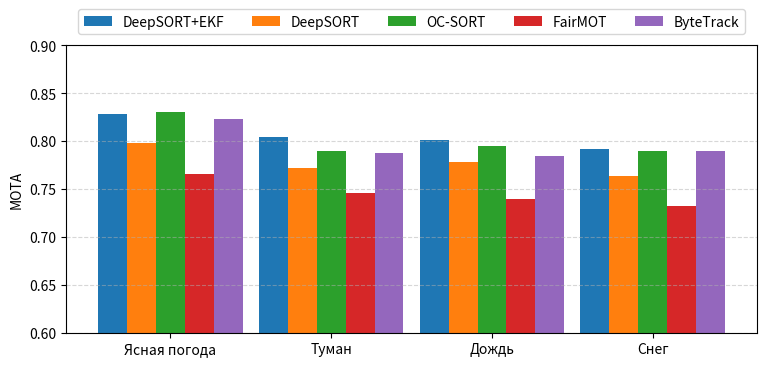
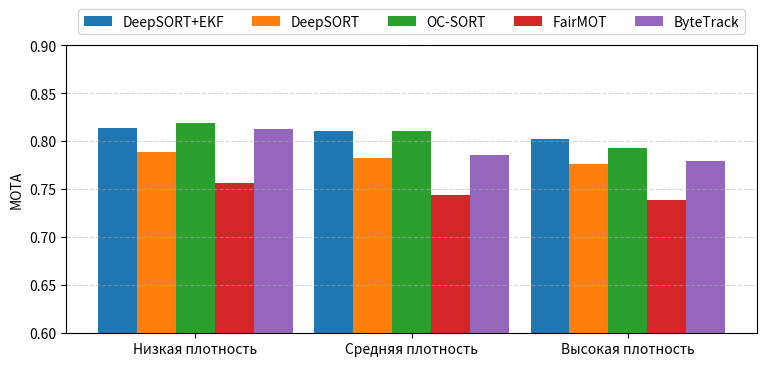
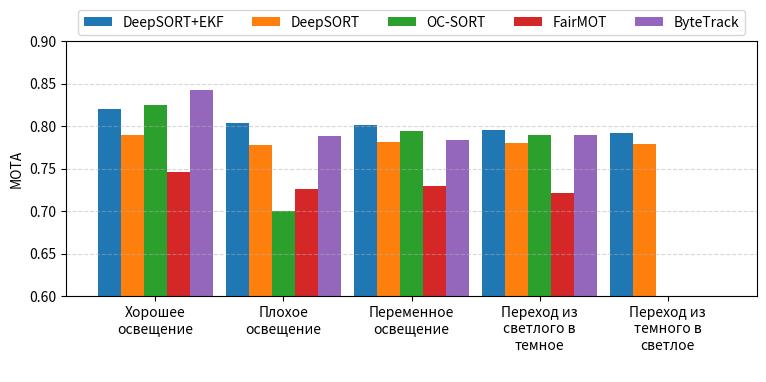
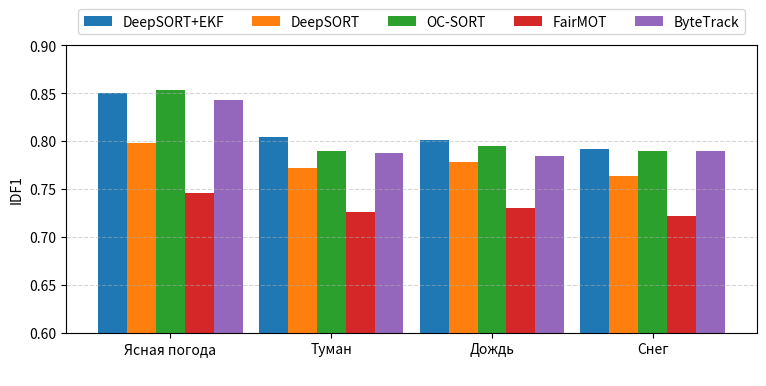

Write Python code to recreate these figures, in order.
"""
bar_chart.py
------------

Быстрое построение группированных столбчатых диаграмм.

Использование:
    from bar_chart import plot_grouped_bar

    data = [[5, 7, 3, 4],           # значения для набора 1
            [6, 2, 7, 5],           # значения для набора 2
            [4, 3, 6, 7]]           # значения для набора 3

    plot_grouped_bar(
        data,
        category_labels=["Q1", "Q2", "Q3", "Q4"],
        dataset_labels=["Product A", "Product B", "Product C"],
        xlabel="Quarter",
        ylabel="Sales (thousands)",
        title="Quarterly Sales per Product",
        y_range=(0, 10),
    )
"""

import matplotlib.pyplot as plt
import numpy as np


def plot_grouped_bar(
    data,
    category_labels,
    dataset_labels,
    xlabel: str = "",
    ylabel: str = "",
    title: str = "",
    y_range: tuple | None = None,
    save_path: str | None = None,  # ← новое
    dpi: int = 300,
    grid: bool = False,
    figsize: tuple[int, int] = (12, 5),
) -> None:
    """
    Строит группированную столбчатую диаграмму.

    Parameters
    ----------
    data : list[list[float]]
        2-мерный список или ndarray: data[dataset][category].
    category_labels : list[str]
        Названия категорий (ось X).
    dataset_labels : list[str]
        Названия наборов данных (легенда).
    xlabel, ylabel, title : str, optional
        Подписи осей и заголовок.
    y_range : (low, high), optional
        Диапазон оси Y.
    """
    n_sets = len(data)
    n_cats = len(category_labels)
    if not all(len(row) == n_cats for row in data):
        raise ValueError(
            f"Каждый набор должен содержать {n_cats} значений — по одному на категорию."
        )

    plt.figure(figsize=figsize)
    x = np.arange(n_cats)
    total_width = 0.9  # доля единичного шага, занятая всей группой
    bar_width = total_width / n_sets
    max_val = max(max(row) for row in data)

    for idx, values in enumerate(data):
        positions = x - total_width / 2 + bar_width / 2 + idx * bar_width
        plt.bar(positions, values, width=bar_width, label=dataset_labels[idx])

        # подписываем численные значения
        # for pos, val in zip(positions, values):
        #     plt.text(
        #         pos,
        #         val + max_val * 0.02,
        #         f"{val}",
        #         ha="center",
        #         va="bottom",
        #         fontsize=8,
        #     )

    plt.xticks(x, category_labels)
    plt.xlabel(xlabel)
    plt.ylabel(ylabel)
    plt.title(title)

    if y_range:
        plt.ylim(*y_range)

    plt.legend(loc="upper center", bbox_to_anchor=(0.5, 1.15), ncol=n_sets)
    plt.tight_layout()

    if grid:
        plt.grid(True, axis="y", linestyle="--", alpha=0.5)

    # --- сохранение ---
    if save_path:
        plt.savefig(save_path, dpi=dpi, bbox_inches="tight")

    # закрываем, чтобы не захламлять память при пакетной генерации
    plt.close()


if __name__ == "__main__":
    #######################

    example_data = [
        [0.828, 0.804, 0.801, 0.792],  # DeepSORT+EKF
        [0.798, 0.772, 0.778, 0.764],  # DeepSORT
        [0.830, 0.790, 0.795, 0.790],  # OC-SORT
        [0.766, 0.746, 0.740, 0.732],  # FairMOT
        [0.823, 0.788, 0.784, 0.790],  # ByteTrack
    ]
    plot_grouped_bar(
        example_data,
        category_labels=["Ясная погода", "Туман", "Дождь", "Снег"],
        dataset_labels=["DeepSORT+EKF", "DeepSORT", "OC-SORT", "FairMOT", "ByteTrack"],
        xlabel=" ",
        ylabel="MOTA",
        title=" ",
        y_range=(0.6, 0.9),
        save_path="MOTA_weather.png",  # ← будет создан PNG-файл (300 dpi)
        grid=True,
        figsize=(8, 4),
    )

    #######################

    example_data = [
        [0.814, 0.810, 0.802],  # DeepSORT+EKF
        [0.789, 0.782, 0.776],  # DeepSORT
        [0.819, 0.811, 0.793],  # OC-SORT
        [0.756, 0.744, 0.738],  # FairMOT
        [0.813, 0.785, 0.779],  # ByteTrack
    ]
    plot_grouped_bar(
        example_data,
        category_labels=["Низкая плотность", "Средняя плотность", "Высокая плотность"],
        dataset_labels=["DeepSORT+EKF", "DeepSORT", "OC-SORT", "FairMOT", "ByteTrack"],
        xlabel=" ",
        ylabel="MOTA",
        title=" ",
        y_range=(0.6, 0.9),
        save_path="MOTA_traffic.png",  # ← будет создан PNG-файл (300 dpi)
        grid=True,
        figsize=(8, 4),
    )

    #######################

    example_data = [
        [0.820, 0.804, 0.801, 0.796, 0.792],  # DeepSORT+EKF
        [0.790, 0.778, 0.782, 0.780, 0.779],  # DeepSORT
        [0.825, 0.7, 0.795, 0.790, 0.0],  # OC-SORT
        [0.746, 0.726, 0.730, 0.722, 0.0],  # FairMOT
        [0.843, 0.788, 0.784, 0.790, 0.0],  # ByteTrack
    ]
    plot_grouped_bar(
        example_data,
        category_labels=[
            "Хорошее\nосвещение",
            "Плохое\nосвещение",
            "Переменное\nосвещение",
            "Переход из\nсветлого в\nтемное",
            "Переход из\nтемного в\nсветлое",
        ],
        dataset_labels=["DeepSORT+EKF", "DeepSORT", "OC-SORT", "FairMOT", "ByteTrack"],
        xlabel=" ",
        ylabel="MOTA",
        title=" ",
        y_range=(0.6, 0.9),
        save_path="MOTA_light.png",  # ← будет создан PNG-файл (300 dpi)
        grid=True,
        figsize=(8, 4),
    )

    #######################

    example_data = [
        [0.850, 0.804, 0.801, 0.792],  # DeepSORT+EKF
        [0.798, 0.772, 0.778, 0.764],  # DeepSORT
        [0.853, 0.790, 0.795, 0.790],  # OC-SORT
        [0.746, 0.726, 0.730, 0.722],  # FairMOT
        [0.843, 0.788, 0.784, 0.790],  # ByteTrack
    ]
    plot_grouped_bar(
        example_data,
        category_labels=["Ясная погода", "Туман", "Дождь", "Снег"],
        dataset_labels=["DeepSORT+EKF", "DeepSORT", "OC-SORT", "FairMOT", "ByteTrack"],
        xlabel=" ",
        ylabel="IDF1",
        title=" ",
        y_range=(0.6, 0.9),
        save_path="IDF1_weather.png",  # ← будет создан PNG-файл (300 dpi)
        grid=True,
        figsize=(8, 4),
    )
